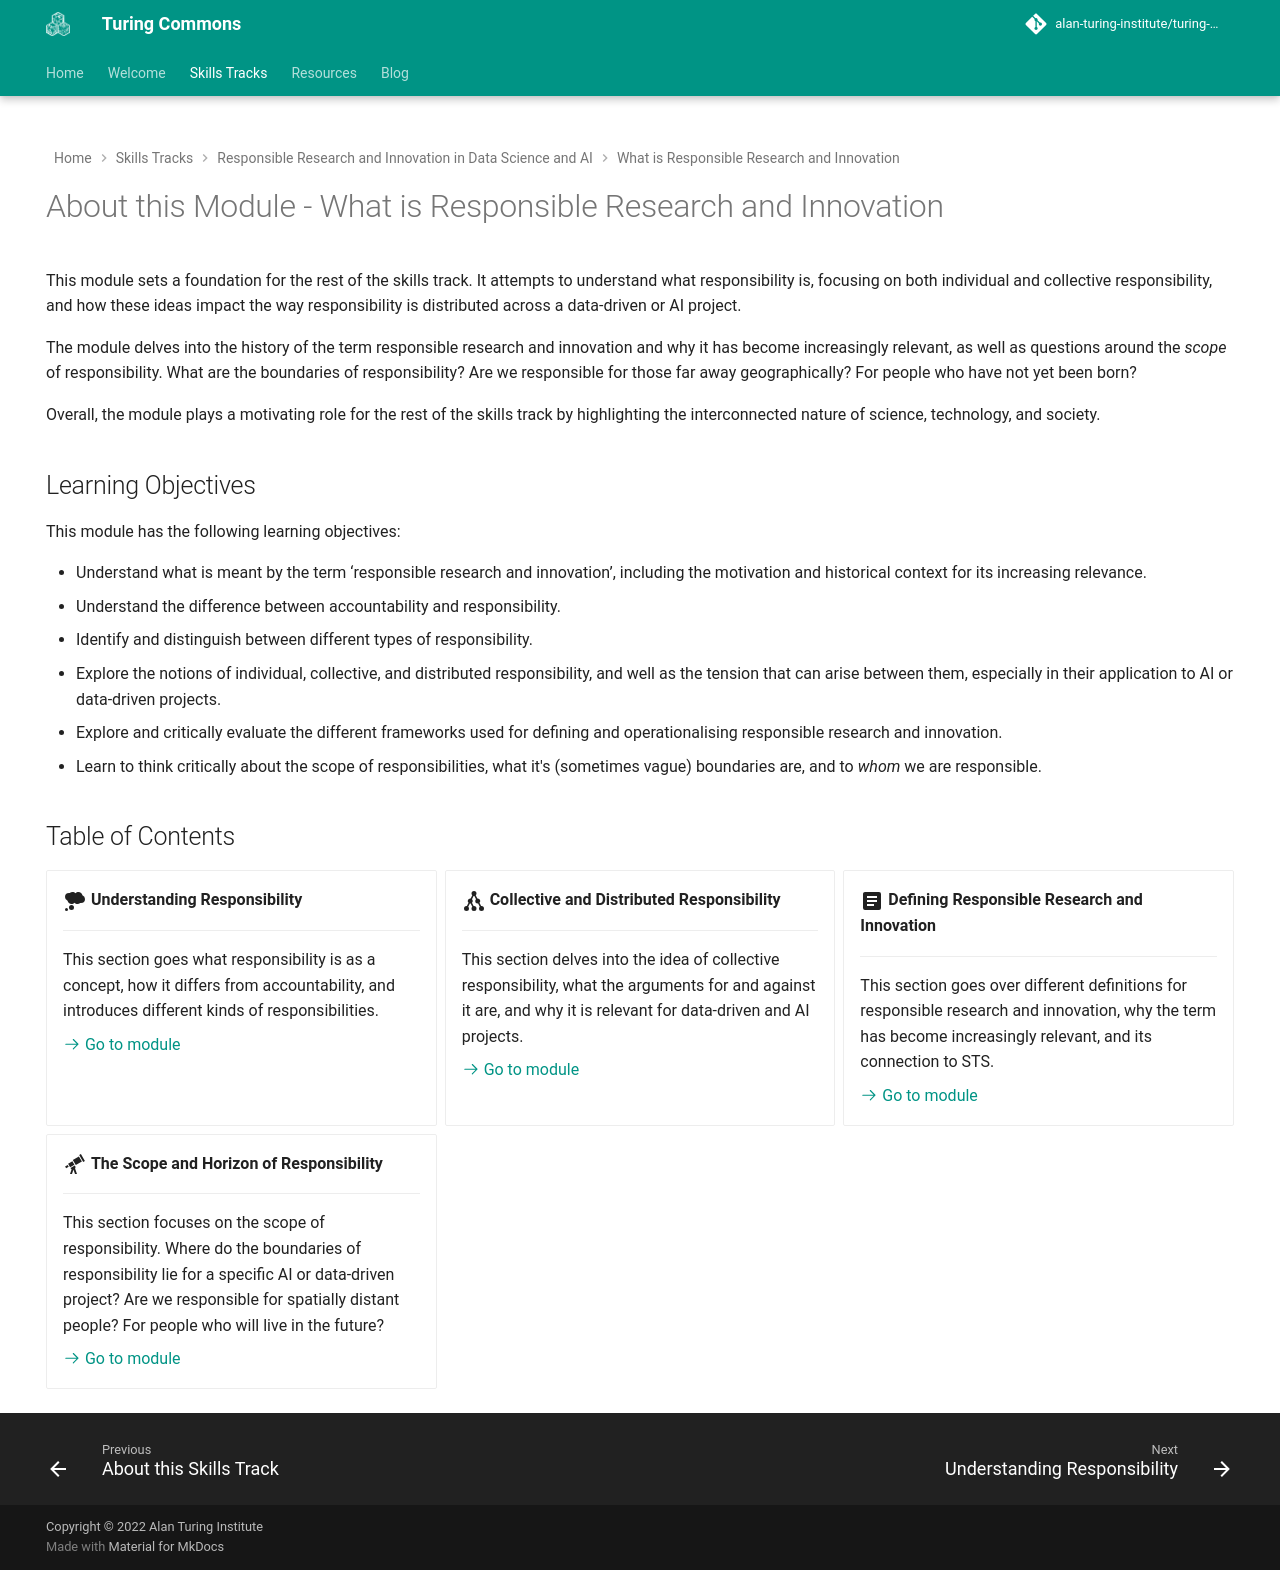

repository: alan-turing-institute/turing-commons · page: skills-tracks/rri/rri-100-index/index.html · generator: mkdocs

---
hide:
  - navigation
  - toc
---

# About this Module - What is Responsible Research and Innovation

This module sets a foundation for the rest of the skills track. It attempts to understand what responsibility is, focusing on both individual and collective responsibility, and how these ideas impact the way responsibility is distributed across a data-driven or AI project.

The module delves into the history of the term responsible research and innovation and why it has become increasingly relevant, as well as questions around the *scope* of responsibility. What are the boundaries of responsibility? Are we responsible for those far away geographically? For people who have not yet been born?

Overall, the module plays a motivating role for the rest of the skills track by highlighting the interconnected nature of science, technology, and society.

## Learning Objectives

This module has the following learning objectives:

- Understand what is meant by the term ‘responsible research and innovation’, including the motivation and historical context for its increasing relevance.
- Understand the difference between accountability and responsibility.
- Identify and distinguish between different types of responsibility.
- Explore the notions of individual, collective, and distributed responsibility, and well as the tension that can arise between them, especially in their application to AI or data-driven projects.
- Explore and critically evaluate the different frameworks used for defining and operationalising responsible research and innovation.
- Learn to think critically about the scope of responsibilities, what it's (sometimes vague) boundaries are, and to *whom* we are responsible.

## Table of Contents

<div class="grid cards" markdown>

-   :material-thought-bubble:{ .lg .middle } __Understanding Responsibility__

    ---

    This section goes what responsibility is as a concept, how it differs from accountability, and introduces different kinds of responsibilities.

    [:octicons-arrow-right-24: Go to module](rri-100-1.md)

-   :material-graph:{ .lg .middle } __Collective and Distributed Responsibility__

    ---

    This section delves into the idea of collective responsibility, what the arguments for and against it are, and why it is relevant for data-driven and AI projects.

    [:octicons-arrow-right-24: Go to module](rri-100-2.md)

-   :material-text-box:{ .lg .middle } __Defining Responsible Research and Innovation__

    ---

    This section goes over different definitions for responsible research and innovation, why the term has become increasingly relevant, and its connection to STS.

    [:octicons-arrow-right-24: Go to module](rri-100-3.md)

-  :material-telescope:{ .lg .middle } __The Scope and Horizon of Responsibility__

    ---

    This section focuses on the scope of responsibility. Where do the boundaries of responsibility lie for a specific AI or data-driven project? Are we responsible for spatially distant people? For people who will live in the future?

    [:octicons-arrow-right-24: Go to module](rri-100-4.md)

</div>
